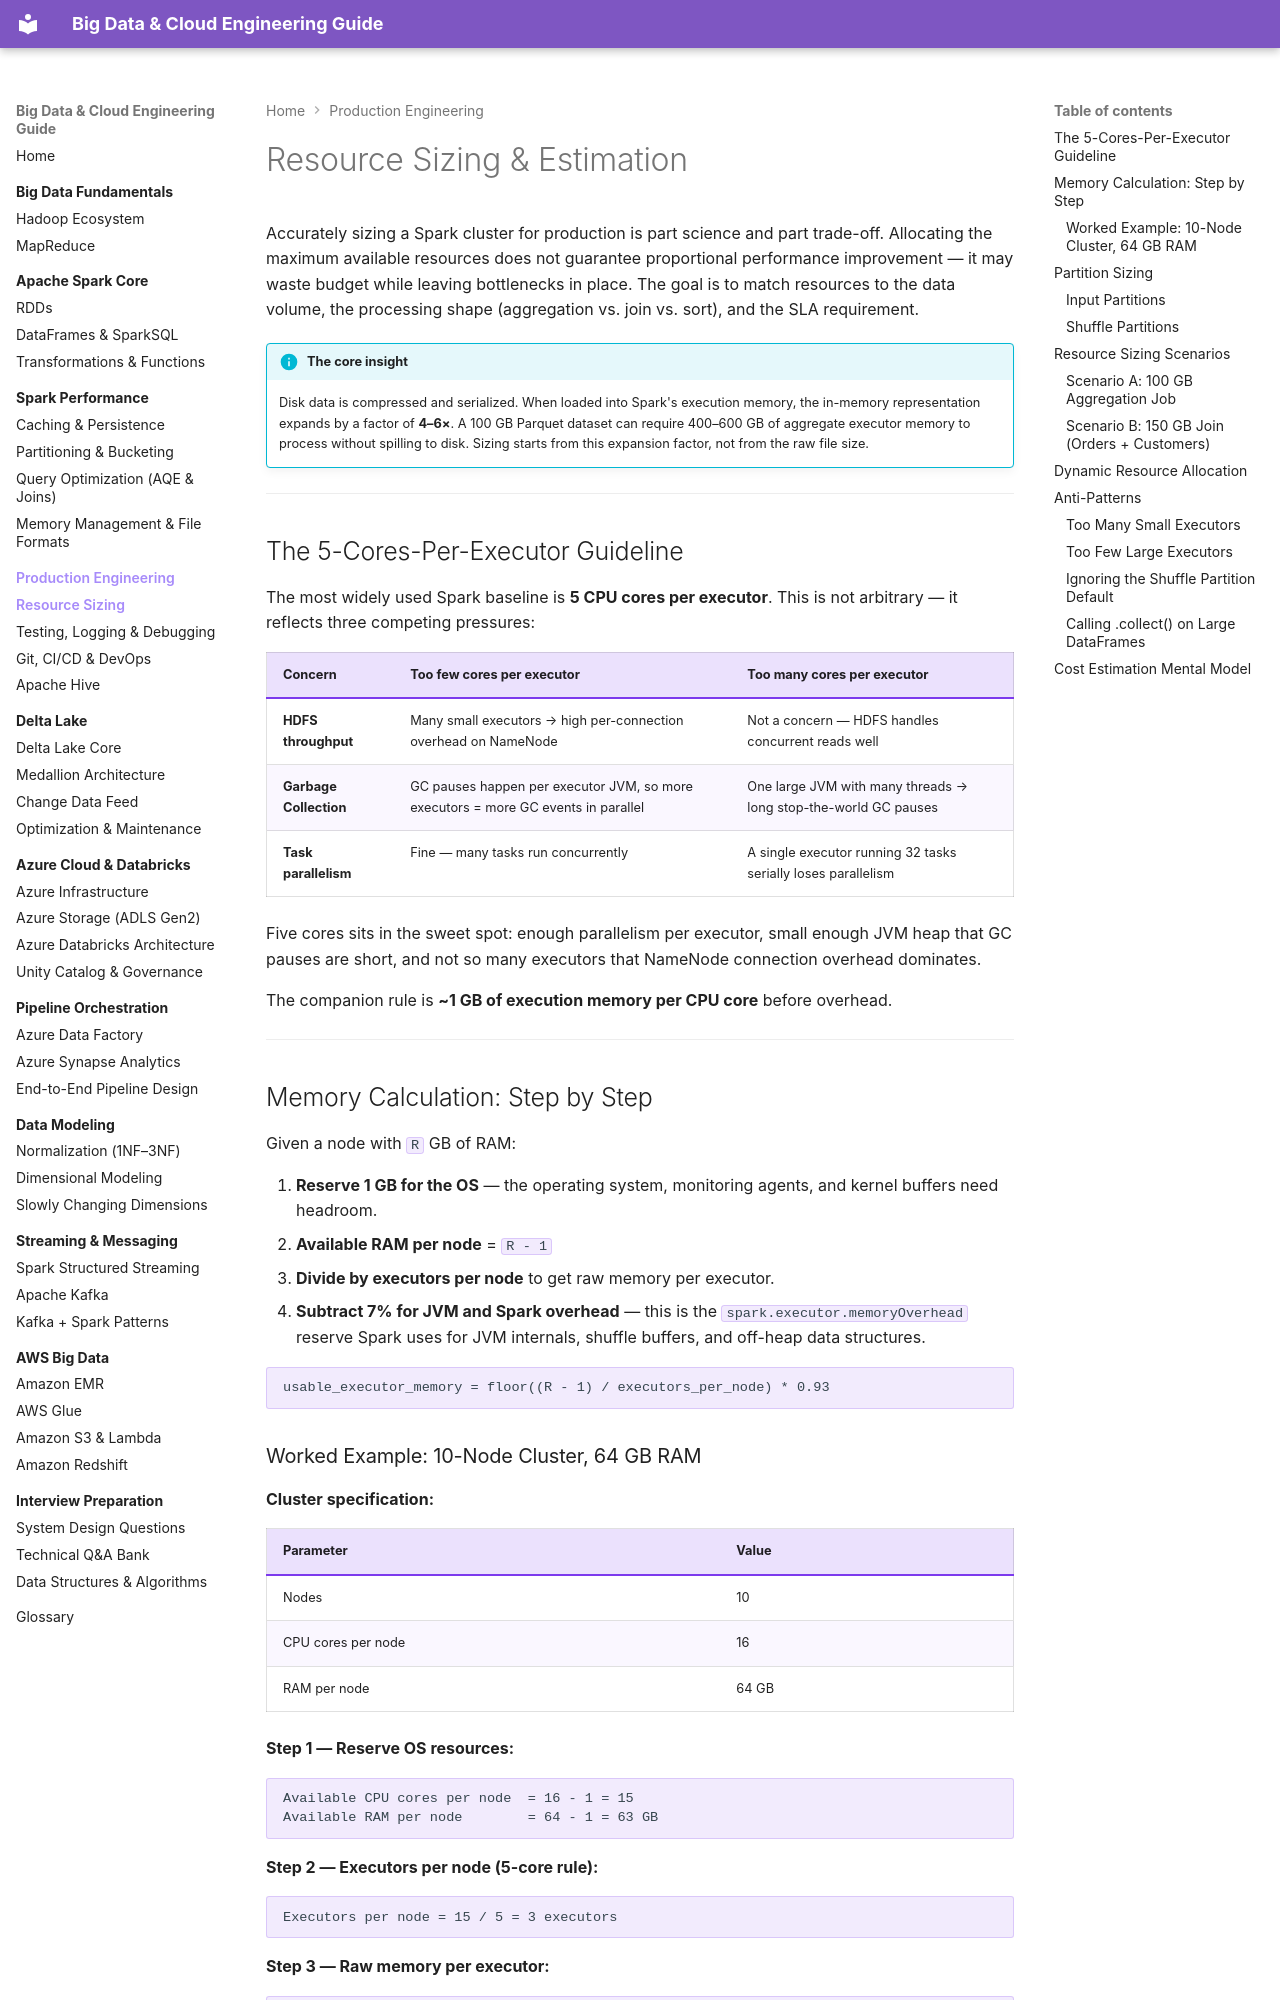

repository: jsrivastava11/bigdata-doc · page: 04-production-engineering/resource-sizing/index.html · generator: mkdocs

# Resource Sizing & Estimation

Accurately sizing a Spark cluster for production is part science and part trade-off. Allocating the maximum available resources does not guarantee proportional performance improvement — it may waste budget while leaving bottlenecks in place. The goal is to match resources to the data volume, the processing shape (aggregation vs. join vs. sort), and the SLA requirement.

!!! info "The core insight"
    Disk data is compressed and serialized. When loaded into Spark's execution memory, the in-memory representation expands by a factor of **4–6×**. A 100 GB Parquet dataset can require 400–600 GB of aggregate executor memory to process without spilling to disk. Sizing starts from this expansion factor, not from the raw file size.

---

## The 5-Cores-Per-Executor Guideline

The most widely used Spark baseline is **5 CPU cores per executor**. This is not arbitrary — it reflects three competing pressures:

| Concern | Too few cores per executor | Too many cores per executor |
|---------|---------------------------|----------------------------|
| **HDFS throughput** | Many small executors → high per-connection overhead on NameNode | Not a concern — HDFS handles concurrent reads well |
| **Garbage Collection** | GC pauses happen per executor JVM, so more executors = more GC events in parallel | One large JVM with many threads → long stop-the-world GC pauses |
| **Task parallelism** | Fine — many tasks run concurrently | A single executor running 32 tasks serially loses parallelism |

Five cores sits in the sweet spot: enough parallelism per executor, small enough JVM heap that GC pauses are short, and not so many executors that NameNode connection overhead dominates.

The companion rule is **~1 GB of execution memory per CPU core** before overhead.

---

## Memory Calculation: Step by Step

Given a node with `R` GB of RAM:

1. **Reserve 1 GB for the OS** — the operating system, monitoring agents, and kernel buffers need headroom.
2. **Available RAM per node** = `R - 1`
3. **Divide by executors per node** to get raw memory per executor.
4. **Subtract 7% for JVM and Spark overhead** — this is the `spark.executor.memoryOverhead` reserve Spark uses for JVM internals, shuffle buffers, and off-heap data structures.

```
usable_executor_memory = floor((R - 1) / executors_per_node) * 0.93
```
